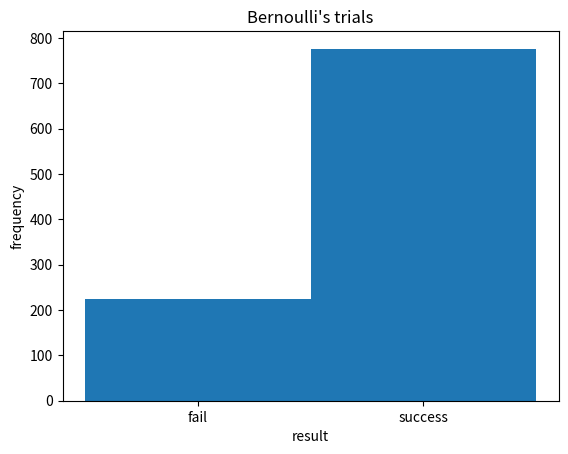

Generate this figure with matplotlib:
import numpy as np
import matplotlib.pyplot as plt

# 베르누이 분포 시뮬레이션
p = 0.8  # 성공 확률
n = 1000  # 시행 횟수
random_samples = np.random.binomial(1, p, n)

# 결과 시각화
plt.hist(random_samples, bins=[0, 1, 2], align='left')
plt.xticks([0, 1], ['fail', 'success'])
plt.xlabel('result')
plt.ylabel('frequency')
plt.title("Bernoulli's trials")
plt.show()
